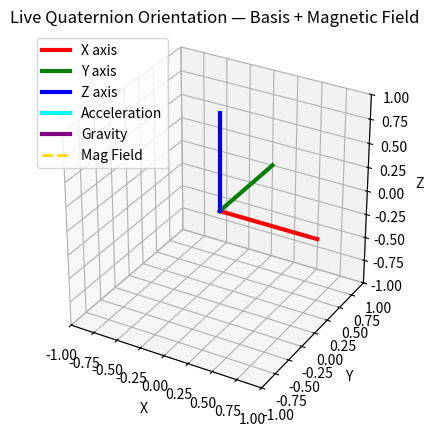

This chart was generated by the following Python code:
#!/usr/bin/env -S uv run

# live view of Sirin's rotation, single-threaded, with logging

# uv: numpy
# uv: matplotlib

import sys
import re
import numpy as np
import matplotlib.pyplot as plt
from mpl_toolkits.mplot3d import Axes3D  # noqa: F401

# Regex to extract quaternion
quat_re = re.compile(
    r"rot_quaternion:\s*\[\s*([-\d\.eE]+)\s*,\s*([-\d\.eE]+)\s*,\s*([-\d\.eE]+)\s*,\s*([-\d\.eE]+)\s*\]"
)

accel_re = re.compile(
    r"accel:\s*\[\[\s*([-\d\.eE]+)\s*,\s*([-\d\.eE]+)\s*,\s*([-\d\.eE]+)\s*\]\]"
)

# Regex to extract magnetometer
mag_re = re.compile(
    r"Magnetometer:\s*\(\s*([-+]?\d*\.?\d+),\s*([-+]?\d*\.?\d+),\s*([-+]?\d*\.?\d+)\s*\)"
)

grav_re = re.compile(
    r"gravity:\s*\[\[(-?(?:\d+\.?\d*|\.\d+)(?:[eE][+-]?\d+)?),\s*(-?(?:\d+\.?\d*|\.\d+)(?:[eE][+-]?\d+)?),\s*(-?(?:\d+\.?\d*|\.\d+)(?:[eE][+-]?\d+)?)\]\]"
)

def quat_to_matrix(r, x, y, z):
    q = np.array([r, x, y, z], dtype=float)
    q /= np.linalg.norm(q)
    w, x, y, z = q

    return np.array([
        [1 - 2*(y*y + z*z),     2*(x*y - z*w),     2*(x*z + y*w)],
        [    2*(x*y + z*w), 1 - 2*(x*x + z*z),     2*(y*z - x*w)],
        [    2*(x*z - y*w),     2*(y*z + x*w), 1 - 2*(x*x + y*y)],
    ])
def normalize(v):
    n = np.linalg.norm(v)
    if n > 1e-6:
        return v / n
    return v

# Shared vector basis
basis = {
    "x": np.array([1, 0, 0], dtype=float),
    "y": np.array([0, 1, 0], dtype=float),
    "z": np.array([0, 0, 1], dtype=float),
}

last_mag = None
R = np.eye(3)

# Matplotlib interactive plot
plt.ion()
fig = plt.figure()
ax = fig.add_subplot(111, projection='3d')
ax.set_proj_type('persp')
ax.set_box_aspect((1, 1, 1))
ax.set_xlim([-1, 1])
ax.set_ylim([-1, 1])
ax.set_zlim([-1, 1])
ax.set_xlabel("X")
ax.set_ylabel("Y")
ax.set_zlabel("Z")
ax.set_title("Live Quaternion Orientation — Basis + Magnetic Field")

# Basis vectors
line_x, = ax.plot([0, 1], [0, 0], [0, 0], color="red", linewidth=3, label="X axis")
line_y, = ax.plot([0, 0], [0, 1], [0, 0], color="green", linewidth=3, label="Y axis")
line_z, = ax.plot([0, 0], [0, 0], [0, 1], color="blue", linewidth=3, label="Z axis")
# Acceleration vector
line_accel, = ax.plot(
    [0, 0], [0, 0], [0, 0],
    color="cyan", linewidth=3, label="Acceleration"
)
line_grav, = ax.plot(
    [0, 0], [0, 0], [0, 0],
    color="purple", linewidth=3, label="Gravity"
)
# Magnetic field line
line_mag, = ax.plot([0, 0], [0, 0], [0, 0],
                    color="gold", linewidth=2, linestyle="--", label="Mag Field")

ax.legend()

for line in sys.stdin:
    dirty = False
    am = accel_re.search(line)
    if am:
        ax_, ay_, az_ = map(float, am.groups())
        accel = normalize(np.array([ax_, ay_, az_], dtype=float))

        print(f"Received accel: x={ax_}, y={ay_}, z={az_}")

        line_accel.set_data([0, accel[0]], [0, accel[1]])
        line_accel.set_3d_properties([0, accel[2]])
        dirty = True
    gm = grav_re.search(line)
    if gm:
        ax_, ay_, az_ = map(float, gm.groups())
        grav = normalize(np.array([ax_, ay_, az_], dtype=float))

        print(f"Received grav: x={ax_}, y={ay_}, z={az_}")

        line_grav.set_data([0, grav[0]], [0, grav[1]])
        line_grav.set_3d_properties([0, grav[2]])
        dirty = True
    # Quaternion update
    qm = quat_re.search(line)
    if qm:
        x, y, z, r = map(float, qm.groups())
        print(f"Received quaternion: r={r}, x={x}, y={y}, z={z}")
        R = quat_to_matrix(r, x, y, z)

        rx = R @ basis["x"]
        ry = R @ basis["y"]
        rz = R @ basis["z"]

        line_x.set_data([0, rx[0]], [0, rx[1]])
        line_x.set_3d_properties([0, rx[2]])

        line_y.set_data([0, ry[0]], [0, ry[1]])
        line_y.set_3d_properties([0, ry[2]])

        line_z.set_data([0, rz[0]], [0, rz[1]])
        line_z.set_3d_properties([0, rz[2]])
        dirty=True

    # Magnetometer update
    mm = mag_re.search(line)
    if mm:
        mx, my, mz = map(float, mm.groups())
        print(f"Received mag: x={mx}, y={my}, z={mz}")
        mag_body = np.array([mx, my, mz], dtype=float)

        # Rotate magnetometer into world frame
        # mag_world = R @ mag_body

        # Normalize for visualization
        mag_world = normalize(mag_body)

        line_mag.set_data([0, mag_world[0]], [0, mag_world[1]])
        line_mag.set_3d_properties([0, mag_world[2]])
        dirty = True
    
    if dirty:
        plt.pause(0.01)
